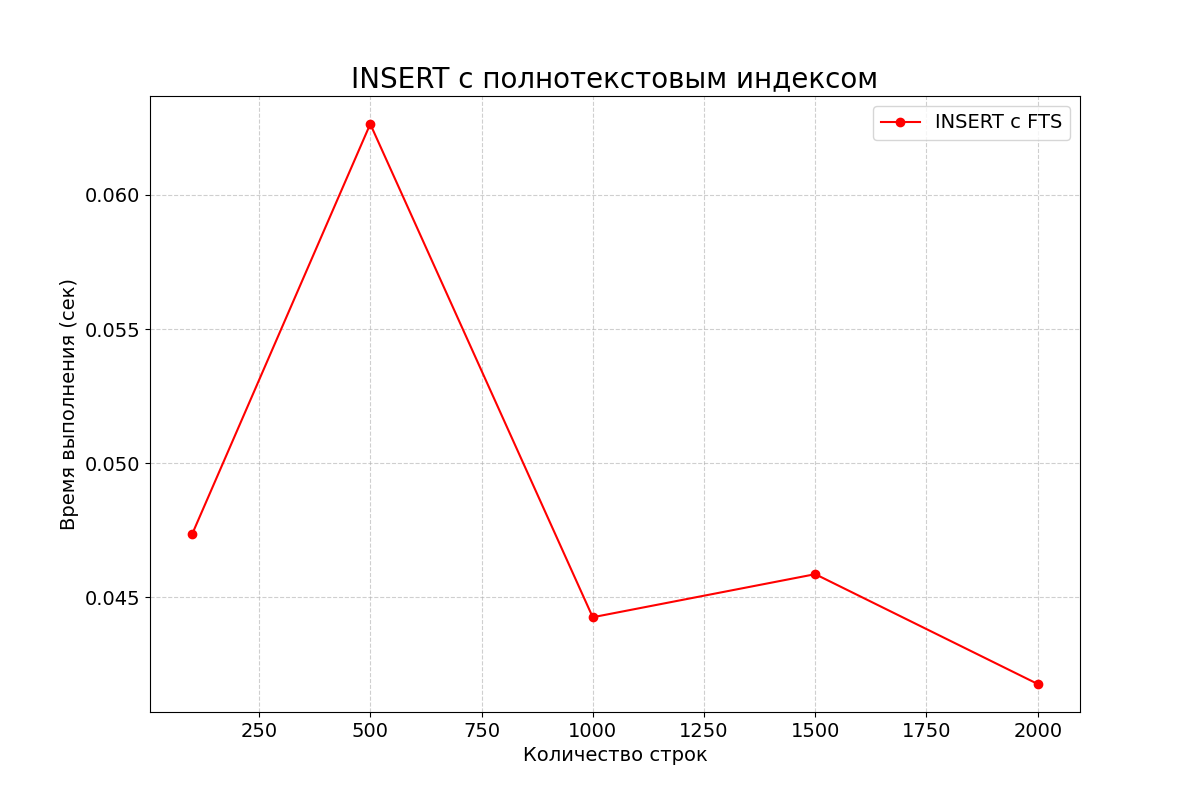

The table this chart was drawn from, first rows:
row_count, time_seconds
100, 0.04736
500, 0.06265
1000, 0.04425
1500, 0.04585
2000, 0.04176
